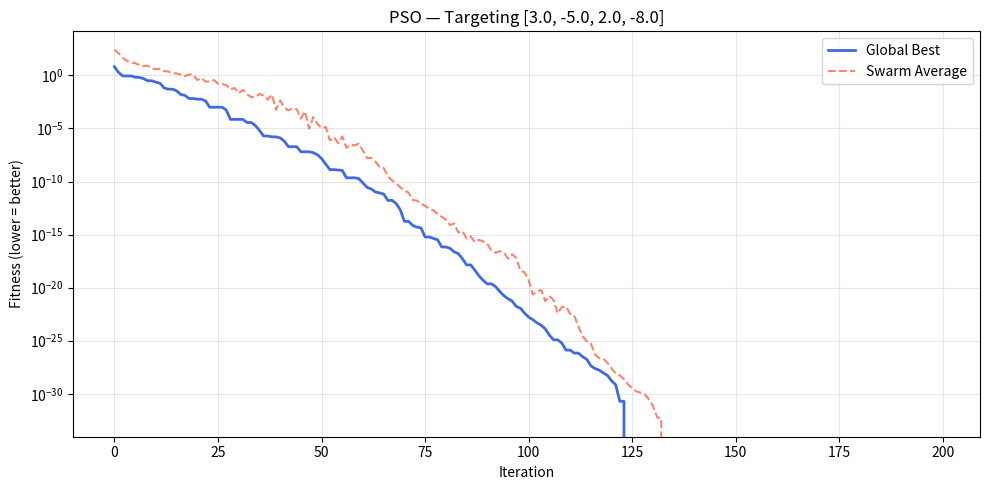
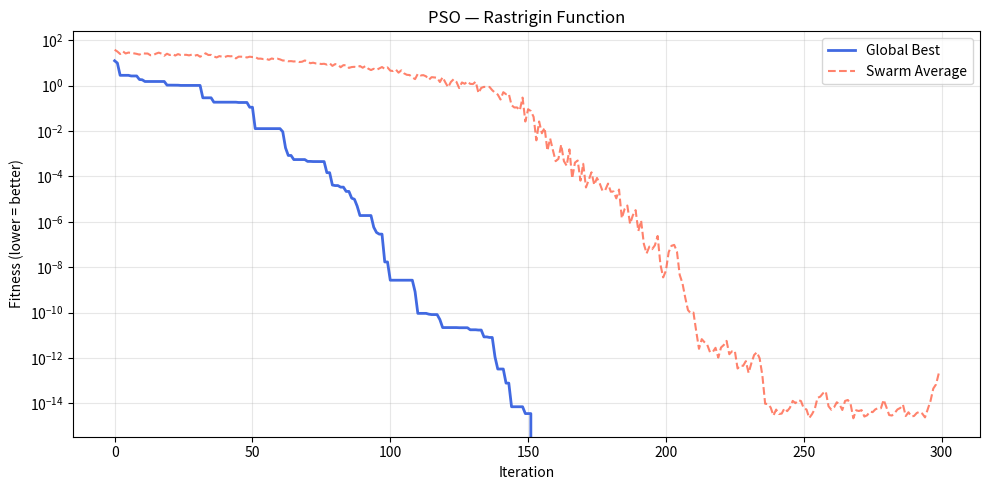
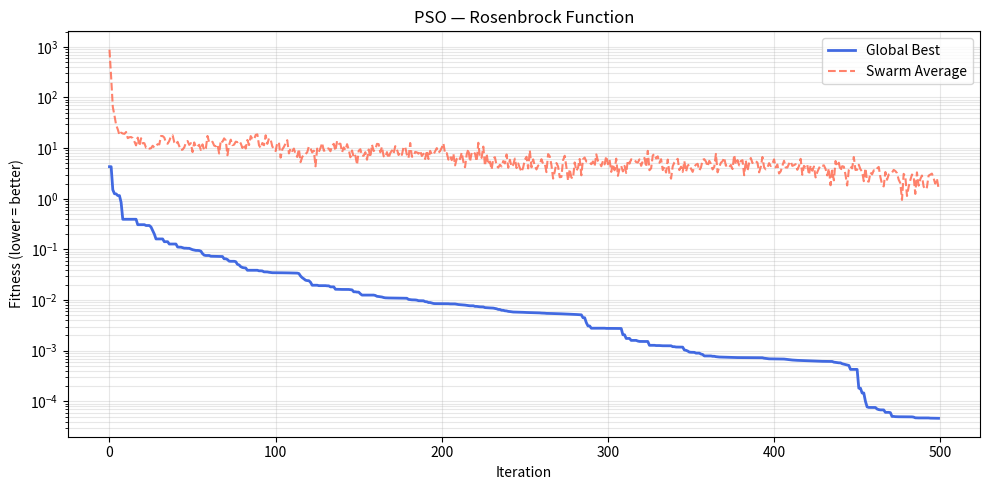

The matplotlib source for these figures, in order:
"""
Particle Swarm Optimization (PSO)
==================================
Each particle represents a potential solution in the search space.
Particles adjust their positions based on:
  - Their own best known position (personal best)
  - The swarm's global best known position (global best)

PSO Parameters:
  - num_particles  : number of particles in the swarm
  - dimensions     : number of dimensions in the search space
  - inertia_weight : controls how much of the previous velocity is retained (w)
  - cognitive_coef : weight toward the particle's personal best (c1)
  - social_coef    : weight toward the swarm's global best (c2)
  - max_iterations : stopping criterion
  - bounds         : (min, max) for each dimension
"""

import numpy as np
import matplotlib.pyplot as plt


# ╔══════════════════════════════════════════════════════════════╗
# ║                     USER SETTINGS                           ║
# ║  Change these values to control the PSO goal and behavior   ║
# ╚══════════════════════════════════════════════════════════════╝

#    Goal position — the target coordinates the swarm will search for.
#    Add or remove numbers to change the number of dimensions.
#    Example: [0, 0] is 2D,  [3, -5, 2] is 3D,  [1, 2, 3, 4] is 4D
GOAL = [3.0, -5.0, 2.0, -8.0]

#    Search space — particles will only search between these two values.
#    Make sure your GOAL coordinates fall within this range!
BOUNDS = (-10.0, 10.0)

#    Swarm settings
NUM_PARTICLES  = 40     # How many particles in the swarm
MAX_ITERATIONS = 200    # How many rounds the swarm runs for

#    PSO tuning parameters
INERTIA_WEIGHT = 0.729  # How much old velocity carries over (0-1). Higher = more exploration
COGNITIVE_COEF = 1.494  # Pull toward each particle's personal best
SOCIAL_COEF    = 1.494  # Pull toward the swarm's global best
INERTIA_DECAY  = 0.99   # Multiply inertia by this each iteration (1.0 = no decay)
VELOCITY_CLAMP = 0.2    # Max speed as a fraction of the search range

# ╚══════════════════════════════════════════════════════════════╝


# ─────────────────────────────────────────────
# Objective / Fitness Functions
# ─────────────────────────────────────────────

def sphere(x: np.ndarray) -> float:
    """Simple Sphere function — global minimum at origin (f=0)."""
    return float(np.sum(x ** 2))


def rastrigin(x: np.ndarray) -> float:
    """Rastrigin function — highly multimodal, global minimum at origin (f=0)."""
    A = 10
    n = len(x)
    return float(A * n + np.sum(x ** 2 - A * np.cos(2 * np.pi * x)))


def rosenbrock(x: np.ndarray) -> float:
    """Rosenbrock (banana) function — global minimum at (1,1,...,1) (f=0)."""
    return float(np.sum(100.0 * (x[1:] - x[:-1] ** 2) ** 2 + (1 - x[:-1]) ** 2))


# ─────────────────────────────────────────────
# Particle Class
# ─────────────────────────────────────────────

class Particle:
    """
    Represents a single particle in the swarm.

    Attributes
    ----------
    position    : current position in the search space
    velocity    : current velocity vector
    best_pos    : best position this particle has visited
    best_score  : fitness value at best_pos
    score       : current fitness value
    """

    def __init__(self, dimensions: int, bounds: tuple[float, float]):
        lo, hi = bounds
        # Random initial position within bounds
        self.position: np.ndarray = np.random.uniform(lo, hi, dimensions)
        # Random initial velocity (fraction of the search range)
        velocity_range = (hi - lo) * 0.1
        self.velocity: np.ndarray = np.random.uniform(-velocity_range, velocity_range, dimensions)

        self.best_pos: np.ndarray = self.position.copy()
        self.best_score: float = float("inf")
        self.score: float = float("inf")

    def evaluate(self, objective_fn) -> float:
        """Evaluate the particle's current position and update personal best."""
        self.score = objective_fn(self.position)
        if self.score < self.best_score:
            self.best_score = self.score
            self.best_pos = self.position.copy()
        return self.score

    def update_velocity(
        self,
        global_best_pos: np.ndarray,
        inertia_weight: float,
        cognitive_coef: float,
        social_coef: float,
    ) -> None:
        """
        Velocity update equation:
          v(t+1) = w * v(t)
                 + c1 * r1 * (personal_best - position)
                 + c2 * r2 * (global_best  - position)
        """
        r1 = np.random.random(len(self.position))
        r2 = np.random.random(len(self.position))

        cognitive = cognitive_coef * r1 * (self.best_pos - self.position)
        social    = social_coef    * r2 * (global_best_pos - self.position)

        self.velocity = inertia_weight * self.velocity + cognitive + social

    def update_position(self, bounds: tuple[float, float]) -> None:
        """Move the particle and clamp to search bounds."""
        self.position += self.velocity
        lo, hi = bounds
        self.position = np.clip(self.position, lo, hi)


# ─────────────────────────────────────────────
# PSO Engine
# ─────────────────────────────────────────────

class PSO:
    """
    Particle Swarm Optimizer.

    Parameters
    ----------
    objective_fn    : callable — function to minimise
    dimensions      : int — number of decision variables
    bounds          : (float, float) — search space limits for every dimension
    num_particles   : int — swarm size (default 30)
    max_iterations  : int — stopping criterion (default 200)
    inertia_weight  : float — w, balances exploration vs exploitation (default 0.7)
    cognitive_coef  : float — c1, personal-best attraction (default 1.5)
    social_coef     : float — c2, global-best attraction (default 1.5)
    inertia_decay   : float — multiply w by this factor each iteration (default 1.0)
    velocity_clamp  : float or None — max speed as fraction of search range
    """

    def __init__(
        self,
        objective_fn,
        dimensions: int     = 2,
        bounds: tuple       = (-5.12, 5.12),
        num_particles: int  = 30,
        max_iterations: int = 200,
        inertia_weight: float = 0.729,
        cognitive_coef: float = 1.494,
        social_coef: float    = 1.494,
        inertia_decay: float  = 1.0,
        velocity_clamp: float | None = 0.2,
    ):
        self.objective_fn   = objective_fn
        self.dimensions     = dimensions
        self.bounds         = bounds
        self.num_particles  = num_particles
        self.max_iterations = max_iterations
        self.w              = inertia_weight
        self.c1             = cognitive_coef
        self.c2             = social_coef
        self.inertia_decay  = inertia_decay
        self.v_max          = velocity_clamp * (bounds[1] - bounds[0]) if velocity_clamp else None

        # Swarm state
        self.swarm: list[Particle] = []
        self.global_best_pos: np.ndarray | None = None
        self.global_best_score: float = float("inf")

        # History for plotting
        self.best_score_history: list[float] = []
        self.avg_score_history:  list[float] = []

    def _init_swarm(self) -> None:
        self.swarm = [Particle(self.dimensions, self.bounds) for _ in range(self.num_particles)]

    def _enforce_velocity_clamp(self, particle: Particle) -> None:
        if self.v_max is not None:
            particle.velocity = np.clip(particle.velocity, -self.v_max, self.v_max)

    def optimize(self, verbose: bool = True) -> tuple[np.ndarray, float]:
        """
        Run the PSO loop.

        Returns
        -------
        global_best_pos   : best position found
        global_best_score : fitness at that position
        """
        self._init_swarm()

        for iteration in range(1, self.max_iterations + 1):
            # ── Evaluate each particle ──────────────────────────
            scores = []
            for particle in self.swarm:
                score = particle.evaluate(self.objective_fn)
                scores.append(score)

                # Update global best
                if score < self.global_best_score:
                    self.global_best_score = score
                    self.global_best_pos   = particle.position.copy()

            # ── Record history ──────────────────────────────────
            self.best_score_history.append(self.global_best_score)
            self.avg_score_history.append(float(np.mean(scores)))

            # ── Update velocities & positions ───────────────────
            for particle in self.swarm:
                particle.update_velocity(
                    self.global_best_pos, self.w, self.c1, self.c2
                )
                self._enforce_velocity_clamp(particle)
                particle.update_position(self.bounds)

            # ── Inertia decay ────────────────────────────────────
            self.w *= self.inertia_decay

            # ── Logging ──────────────────────────────────────────
            if verbose and (iteration % 20 == 0 or iteration == 1):
                print(
                    f"Iter {iteration:>4d}/{self.max_iterations} | "
                    f"Best Score: {self.global_best_score:.6f} | "
                    f"Best Pos: {np.round(self.global_best_pos, 4)}"
                )

        return self.global_best_pos, self.global_best_score

    def plot_convergence(self, title: str = "PSO Convergence") -> None:
        """Plot best and average fitness over iterations."""
        plt.figure(figsize=(10, 5))
        plt.plot(self.best_score_history, label="Global Best", linewidth=2, color="royalblue")
        plt.plot(self.avg_score_history,  label="Swarm Average", linewidth=1.5,
                 linestyle="--", color="tomato", alpha=0.8)
        plt.xlabel("Iteration")
        plt.ylabel("Fitness (lower = better)")
        plt.title(title)
        plt.legend()
        plt.yscale("log")
        plt.grid(True, which="both", alpha=0.3)
        plt.tight_layout()
        plt.savefig("pso_convergence.png", dpi=150)
        plt.show()
        print("Convergence plot saved → pso_convergence.png")


# ─────────────────────────────────────────────
# Run PSO with User Settings
# ─────────────────────────────────────────────

if __name__ == "__main__":
    np.random.seed(42)

    # Build the objective function automatically from GOAL
    def custom_target(x: np.ndarray) -> float:
        """Shifted sphere — minimum is located exactly at GOAL coordinates."""
        goal = np.array(GOAL)
        return float(np.sum((x - goal) ** 2))

    dimensions = len(GOAL)

    print("=" * 60)
    print(f"PSO — Custom Target Function ({dimensions} dimensions)")
    print(f"🎯 Goal coordinates : {GOAL}")
    print(f"🔍 Search bounds    : {BOUNDS}")
    print(f"🐦 Particles        : {NUM_PARTICLES}")
    print(f"🔁 Iterations       : {MAX_ITERATIONS}")
    print("=" * 60)

    pso = PSO(
        objective_fn   = custom_target,
        dimensions     = dimensions,
        bounds         = BOUNDS,
        num_particles  = NUM_PARTICLES,
        max_iterations = MAX_ITERATIONS,
        inertia_weight = INERTIA_WEIGHT,
        cognitive_coef = COGNITIVE_COEF,
        social_coef    = SOCIAL_COEF,
        inertia_decay  = INERTIA_DECAY,
        velocity_clamp = VELOCITY_CLAMP,
    )

    best_pos, best_score = pso.optimize()

    print(f"\n✓ Best position found : {np.round(best_pos, 6)}")
    print(f"✓ Target goal         : {GOAL}")
    print(f"✓ Best score (0 = perfect) : {best_score:.10f}")
    pso.plot_convergence(f"PSO — Targeting {GOAL}")

    # ── Rastrigin (multimodal, 2-D) ──────────────────────────────
    print("\n" + "=" * 60)
    print("Rastrigin Function (2 dimensions, multimodal)")
    print("Expected global minimum: f(0, 0) = 0")
    print("=" * 60)

    pso_ras = PSO(
        objective_fn   = rastrigin,
        dimensions     = 2,
        bounds         = (-5.12, 5.12),
        num_particles  = 50,
        max_iterations = 300,
        inertia_weight = 0.9,
        cognitive_coef = 2.0,
        social_coef    = 2.0,
        inertia_decay  = 0.995,
        velocity_clamp = 0.3,
    )
    best_pos, best_score = pso_ras.optimize()
    print(f"\n✓ Best position found : {np.round(best_pos, 6)}")
    print(f"✓ Best score (0 = perfect) : {best_score:.10f}")
    pso_ras.plot_convergence("PSO — Rastrigin Function")

    # ── Rosenbrock (banana, 3-D) ─────────────────────────────────
    print("\n" + "=" * 60)
    print("Rosenbrock Function (3 dimensions)")
    print("Expected global minimum: f(1, 1, 1) = 0")
    print("=" * 60)

    pso_ros = PSO(
        objective_fn   = rosenbrock,
        dimensions     = 3,
        bounds         = (-2.0, 2.0),
        num_particles  = 60,
        max_iterations = 500,
        inertia_weight = 0.7,
        cognitive_coef = 1.8,
        social_coef    = 1.8,
        inertia_decay  = 0.998,
        velocity_clamp = 0.15,
    )
    best_pos, best_score = pso_ros.optimize()
    print(f"\n✓ Best position found : {np.round(best_pos, 6)}")
    print(f"✓ Best score (0 = perfect) : {best_score:.10f}")
    pso_ros.plot_convergence("PSO — Rosenbrock Function")
